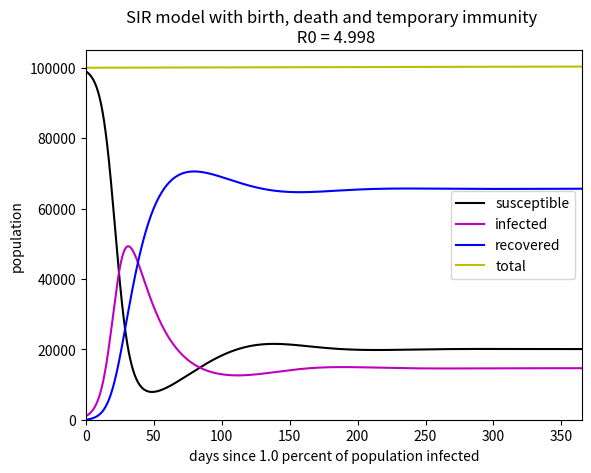

Here is the Python script that generated this plot:
#!/usr/bin/env python3
# -*- coding: utf-8 -*-
"""
Created on Tue Jul 21 14:18:33 2020

@author: jsimpson
"""

''' This document contains functions for each model that we will be using'''

import numpy as np
import matplotlib.pyplot as plt
import math
import pandas as pd
import random

### Basic SIR model from Brauer 2008
def BrauerSIR(initial_population=100000, length_of_infection=20,
              avg_contacts_per_day=0.25, total_time=365,
              initial_percent_recovered=0.0, initial_percent_infected=1.0,
                 dt=0.01, plot=False, parameters=False):
    ''' Uses Euler's method to solve a simple SIR model returns plot '''

    
    lmbda = avg_contacts_per_day
    
    alpha = 1/length_of_infection


    niter = int(math.ceil(total_time/dt))
    t = np.arange(0, total_time, dt)   
    S = np.zeros(niter)
    I = np.zeros(niter)
    R = np.zeros(niter)
    N = np.zeros(niter)
    
    pi = initial_percent_infected/100
    pr = initial_percent_recovered/100
    
    ps = 1 - pr - pi
    
    S[0] = ps*initial_population
    I[0] = pi*initial_population
    R[0] = pr*initial_population
    N[0] = initial_population
    
    beta = lmbda/initial_population
    
    R0 = beta*S[0]/alpha

    for j in range(niter-1):
        dSdt = -beta*S[j]*I[j]
        dIdt = beta*S[j]*I[j] - alpha*I[j]
        dRdt = alpha*I[j]
        dNdt = 0
        S[j+1] = S[j] + dt*dSdt
        I[j+1] = I[j] + dt*dIdt
        R[j+1] = R[j] + dt*dRdt
        N[j+1] = N[j] + dt*dNdt
        if I[j] < 1:
            I[j+1]=0
    
    if plot == True:
        plt.plot(t, S, 'k', label = 'susceptible')
        plt.plot(t, I, 'm', label = 'infected')
        plt.plot(t, R, 'b', label = 'recovered')
        plt.plot(t, N, 'y', label = 'total')
        plt.gca().legend(('susceptible','infected','recovered','total'),loc='right')
        plt.title('Brauer 2008 SIR model R0 = ' + str(R0.round(4)))
        plt.xlabel('days since ' + str(initial_percent_infected) + 
                   ' percent of population infected')
        plt.ylabel('population')
        plt.show()
        
    if parameters == True:
        print('Total time = ' + str(total_time) + ' days',
              'Average contacts with an infective sufficient to transmit disease per day = '
              + str(lmbda) + ' people',
              'Length of infection = ' + str(length_of_infection) + ' days',
              'Initial population = ' + str(initial_population) + ' people',
              'Initial percent recovered = ' +str(initial_percent_recovered) + '%',
              'Initial percent infected = ' + str(initial_percent_infected) + '%',
              'R0 = ' + str(R0),
              sep = "\n")
    
    df = pd.DataFrame({'days':t, 'susceptible':S, 'infected':I, 'recovered':R, 'total':N})

    return df

### Basic SEIR model from Brauer 2008
def BrauerSEIR(initial_population=100000, length_of_infection=20,
               length_of_exposure=5, avg_contacts_per_day=0.25, total_time=365,
              initial_percent_recovered=0.0, initial_percent_infected=1.0,
              initial_percent_exposed=0.0, dt = 0.01, plot=False, parameters=False):
    ''' Uses Euler's method to solve a simple SEIR model '''


    lmbda = avg_contacts_per_day
    
    alpha = 1/length_of_infection
    
    kappa = 1/length_of_exposure

    niter = int(math.ceil(total_time/dt))
    t = np.arange(0, total_time, dt)   
    S = np.zeros(niter)
    E = np.zeros(niter)
    I = np.zeros(niter)
    R = np.zeros(niter)
    N = np.zeros(niter)
    
    pi = initial_percent_infected/100
    pe = initial_percent_exposed/100
    pr = initial_percent_recovered/100
    
    ps = 1 - pr - pi - pe
    
    S[0] = ps*initial_population
    E[0] = pe*initial_population
    I[0] = pi*initial_population
    R[0] = pr*initial_population
    N[0] = initial_population
    
    beta = lmbda/initial_population
    
    R0 = beta*S[0]/alpha

    for j in range(niter-1):
        dSdt=-(beta)*S[j]*I[j]
        dEdt=beta*S[j]*I[j]-kappa*E[j]
        dIdt=kappa*E[j]-alpha*I[j]
        dRdt=alpha*I[j]
        dNdt=0
        S[j+1] = S[j] + dt*dSdt
        E[j+1] = E[j] + dt*dEdt
        I[j+1] = I[j] + dt*dIdt
        R[j+1] = R[j] + dt*dRdt
        N[j+1] = N[j] + dt*dNdt
        if I[j] < 1:
            I[j+1]=0
        if E[j] < 1 and j > 100:
            E[j+1]=0
    
    if plot == True:
        plt.plot(t, S, 'k', label = 'susceptible')
        plt.plot(t, E, 'g', label = 'exposed')
        plt.plot(t, I, 'm', label = 'infected')
        plt.plot(t, R, 'b', label = 'recovered')
        plt.plot(t, N, 'y', label = 'total')
        plt.gca().legend(('susceptible', 'exposed', 'infected','recovered','total'),loc='right')
        plt.title('Brauer 2008 SEIR model R0 = ' + str(R0.round(4)))
        plt.xlabel('days since ' + str(initial_percent_infected) + 
                   ' percent of population infected')
        plt.ylabel('population')
        plt.show()
        
    if parameters == True:
        print('Total time = ' + str(total_time) + ' days',
              'Average contacts with an infective sufficient to transmit disease per day = '
              + str(lmbda) + ' people',
              'Length of infection = ' + str(length_of_infection) + ' days',
              'Length of exposure = ' + str(length_of_exposure) + ' days',
              'Initial population = ' + str(initial_population) + ' people',
              'Initial percent recovered = ' +str(initial_percent_recovered) + '%',
              'Initial percent infected = ' + str(initial_percent_infected) + '%',
              'Initial percent exposed = ' + str(initial_percent_exposed) + '%',
              'R0 = ' + str(R0),
              sep = "\n")
        
    df = pd.DataFrame({'days':t, 'susceptible':S, 'exposed':E, 'infected':I,
                       'recovered':R, 'total':N})
    
    return df

### Basic SIS model from Brauer 2008
def BrauerSIS(initial_population=100000, length_of_infection=20,
              avg_contacts_per_day=0.25, total_time=365,
              initial_percent_recovered=0.0, initial_percent_infected=1.0,
              fraction_recovered=1, dt = 0.01, plot=False, parameters=False):
    ''' Uses Euler's method to solve a simple SIS model returns plot '''
    
    lmbda = avg_contacts_per_day
    
    alpha = 1/length_of_infection
    
    f = fraction_recovered

    niter = int(math.ceil(total_time/dt))
    t = np.arange(0, total_time, dt)   
    S = np.zeros(niter)
    I = np.zeros(niter)
    R = np.zeros(niter)
    N = np.zeros(niter)
    
    pi = initial_percent_infected/100
    pr = initial_percent_recovered/100
    
    ps = 1 - pr - pi
    
    S[0] = ps*initial_population
    I[0] = pi*initial_population
    R[0] = pr*initial_population
    N[0] = initial_population
    
    beta = lmbda/initial_population
    
    R0 = beta*S[0]/alpha

    for j in range(niter-1):
        dSdt = -beta*S[j]*I[j] + f*alpha*I[j]
        dIdt = beta*S[j]*I[j] - alpha*I[j]
        dRdt = (1-f)*alpha*I[j]
        dNdt = 0
        S[j+1] = S[j] + dt*dSdt
        I[j+1] = I[j] + dt*dIdt
        R[j+1] = R[j] + dt*dRdt
        N[j+1] = N[j] + dt*dNdt
        if I[j] < 1:
            I[j+1]=0
    
    if plot == True:
        plt.plot(t, S, 'k', label = 'susceptible')
        plt.plot(t, I, 'm', label = 'infected')
        plt.plot(t, R, 'b', label = 'recovered')
        plt.plot(t, N, 'y', label = 'total')
        plt.gca().legend(('susceptible','infected','recovered','total'),loc='right')
        plt.title('Brauer 2008 SIS model R0 = ' + str(R0.round(4)))
        plt.xlabel('days since ' + str(initial_percent_infected) + 
                   ' percent of population infected')
        plt.ylabel('population')
        plt.show()
        
    if parameters == True:
        print('Total time = ' + str(total_time) + ' days',
              'Average contacts with an infective sufficient to transmit disease per day = '
              + str(lmbda) + ' people',
              'Length of infection = ' + str(length_of_infection) + ' days',
              'Fraction of population who recover  = ' + str(fraction_recovered),
              'Initial population = ' + str(initial_population) + ' people',
              'Initial percent recovered = ' +str(initial_percent_recovered) + '%',
              'Initial percent infected = ' + str(initial_percent_infected) + '%',
              'R0 = ' + str(R0),
              sep = "\n")
    
    df = pd.DataFrame({'days':t, 'susceptible':S, 'infected':I, 'recovered':R, 'total':N})

    return df

### SIR model with birth and death from Brauer 2008
def BrauerSIRbirthdeath(initial_population=100000, length_of_infection=20,
                        avg_contacts_per_day=0.25, total_time=365,
                        initial_percent_recovered=0.0, initial_percent_infected=1.0,
                        fraction_recovered=1.0, deaths_per_100000_per_day=2.4, 
                        births_per_100000_per_day=3.3, dt=0.01, xmin=0, xmax=365, ymin=0,
                        ymax=105000, plot=False, parameters=False):
    
    lmbda = avg_contacts_per_day
    
    alpha = 1/length_of_infection
    
    mu = deaths_per_100000_per_day/100000
    
    nu = births_per_100000_per_day/100000
    
    f = fraction_recovered
    
    niter = int(math.ceil(total_time/dt))
    t = np.arange(0, total_time, dt)   
    S = np.zeros(niter)
    I = np.zeros(niter)
    R = np.zeros(niter)
    N = np.zeros(niter)
    
    pi = initial_percent_infected/100
    pr = initial_percent_recovered/100
    ps = 1-pi-pr

    S[0] = ps*initial_population
    I[0] = pi*initial_population
    R[0] = pr*initial_population
    N[0] = initial_population
    
    for j in range(niter-1):
        dSdt=nu*N[j]-lmbda/N[j]*S[j]*I[j]-mu*S[j]
        dIdt=lmbda/N[j]*S[j]*I[j]-mu*I[j]-alpha*I[j]
        dRdt=f*alpha*I[j]-mu*R[j]
        dNdt=nu*N[j]-(1-f)*alpha*I[j]-mu*N[j]
        S[j+1] = S[j] + dt*dSdt 
        I[j+1] = I[j] + dt*dIdt
        R[j+1] = R[j] + dt*dRdt
        N[j+1] = N[j] + dt*dNdt
        if I[j] < 1:
            I[j+1]=0
        if N[j] < 1:
            S[j+1]=0
            I[j+1]=0
            R[j+1]=0
    
    R0 = lmbda/(mu + alpha)
    
    R0approx = round(R0, 3)
    
    if plot == True:
        plt.plot(t, S, 'k')
        plt.plot(t, I, 'm')
        plt.plot(t, R, 'b')
        plt.plot(t, N, 'y')
        plt.gca().legend(('susceptible','infected','recovered','total'),loc='right')
        plt.title('Brauer 2008 SIR model with birth and death, R0 = ' + str(R0approx))
        plt.xlabel('days since ' + str(initial_percent_infected) +
                   ' percent of population infected')
        plt.ylabel('population')
        plt.xlim(xmin,xmax)
        plt.ylim(ymin,ymax)
        plt.show()
    
    if parameters == True:
        print('Total time = ' + str(total_time) + ' days',
              'Average contacts with an infective sufficient to transmit disease per day = '
              + str(lmbda) + ' people',
              'Length of infection = ' + str(length_of_infection) + ' days',
              'Deaths per 100000 per day = ' + str(deaths_per_100000_per_day) + ' deaths',
              'Births per 100000 per day = ' + str(births_per_100000_per_day) + ' births',
              'Fraction of population who recover = ' + str(fraction_recovered),
              'Initial population = ' + str(initial_population) + ' people',
              'Initial percent recovered = ' +str(initial_percent_recovered) + '%',
              'Initial percent infected = ' + str(initial_percent_infected) + '%',
              'R0 = ' + str(R0approx),
              sep = "\n")
        
    df = pd.DataFrame({'days':t, 'susceptible':S, 'infected':I, 'recovered':R, 'total':N})
    
    return df

### SIR model with birth, death and temporary immunity from Brauer 2008
def BrauerSIRSbirthdeath(initial_population=100000, length_of_infection=20,
                        avg_contacts_per_day=0.25, total_time=365,
                        initial_percent_recovered=0.0, initial_percent_infected=1.0,
                        fraction_recovered=1.0, deaths_per_100000_per_day=2.4, 
                        births_per_100000_per_day=3.3, length_of_immunity=90,
                        dt = 0.01, xmin=0, xmax=365, ymin=0, ymax=105000, plot=False,
                        parameters=False):
    
    lmbda = avg_contacts_per_day
    
    alpha = 1/length_of_infection
    
    mu = deaths_per_100000_per_day/100000
    
    nu = births_per_100000_per_day/100000
    
    f = fraction_recovered
    
    r = 1/length_of_immunity
    
    niter = int(math.ceil(total_time/dt))
    t = np.arange(0, total_time, dt)   
    S = np.zeros(niter)
    I = np.zeros(niter)
    R = np.zeros(niter)
    N = np.zeros(niter)
    
    pi = initial_percent_infected/100
    pr = initial_percent_recovered/100
    ps = 1-pi-pr

    S[0] = ps*initial_population
    I[0] = pi*initial_population
    R[0] = pr*initial_population
    N[0] = initial_population
    
    for j in range(niter-1):
        dSdt=nu*N[j]-lmbda/N[j]*S[j]*I[j]-mu*S[j]+r*R[j]
        dIdt=lmbda/N[j]*S[j]*I[j]-mu*I[j]-alpha*I[j]
        dRdt=f*alpha*I[j]-mu*R[j]-r*R[j]
        dNdt=nu*N[j]-(1-f)*alpha*I[j]-mu*N[j]
        S[j+1] = S[j] + dt*dSdt 
        I[j+1] = I[j] + dt*dIdt
        R[j+1] = R[j] + dt*dRdt
        N[j+1] = N[j] + dt*dNdt
        if I[j] < 1:
            I[j+1]=0
        if N[j] < 1:
            S[j+1]=0
            I[j+1]=0
            R[j+1]=0
    
    R0 = lmbda/(mu + alpha)
    
    R0approx = round(R0, 3)
    
    if plot == True:
        plt.plot(t, S, 'k')
        plt.plot(t, I, 'm')
        plt.plot(t, R, 'b')
        plt.plot(t, N, 'y')
        plt.gca().legend(('susceptible','infected','recovered','total'),loc='right')
        plt.title('SIR model with birth, death and temporary immunity \n R0 = ' + str(R0approx))
        plt.xlabel('days since ' + str(initial_percent_infected) +
                   ' percent of population infected')
        plt.ylabel('population')
        plt.xlim(xmin,xmax)
        plt.ylim(ymin,ymax)
        plt.show()
    
    if parameters == True:
        print('Total time = ' + str(total_time) + ' days',
              'Average contacts with an infective sufficient to transmit disease per day = '
              + str(lmbda) + ' people',
              'Length of infection = ' + str(length_of_infection) + ' days',
              'Deaths per 100000 per day = ' + str(deaths_per_100000_per_day) + ' deaths',
              'Births per 100000 per day = ' + str(births_per_100000_per_day) + ' births',
              'Fraction of population who recover with temporary immunity = '
              + str(fraction_recovered),
              'Length of immunity = ' + str(length_of_immunity) + ' days',
              'Initial population = ' + str(initial_population) + ' people',
              'Initial percent recovered = ' +str(initial_percent_recovered) + '%',
              'Initial percent infected = ' + str(initial_percent_infected) + '%',
              'R0 = ' + str(R0approx),
              sep = "\n")
    
    df = pd.DataFrame({'days':t, 'susceptible':S, 'infected':I, 'recovered':R, 'total':N})
    
    return df

def PlotSIR(t=0, S=0, I=0, R=0, N=0, legend=('susceptible', 'infected', 'recovered', 'total'),
            legend_location= 'right', title=' ', xlabel=' ', ylabel=' ', plotname=' ',
            plotsave=False):
    plt.plot(t, S)
    plt.plot(t, I)
    plt.plot(t, R)
    plt.plot(t, N)
    plt.gca().legend(legend, loc= legend_location)
    plt.title(title)
    plt.xlabel(xlabel)
    plt.ylabel(ylabel)
    if plotsave == True:
        plt.savefig(plotname)
    plt.show()
    
    return plt.show()


def modifiedBrauerSIRSbd(initial_population=100000, length_of_infection=20,
                        avg_contacts_per_day=0.25, total_time=365,
                        initial_percent_recovered=0.0, initial_percent_infected=1.0,
                        fraction_recovered=1.0, deaths_per_100000_per_day=2.4, 
                        births_per_100000_per_day=3.3, length_of_immunity=90,
                        dt = 0.01, xmin=0, xmax=365, ymin=0, ymax=105000, plot=False,
                        parameters=False):
    
    random_number = random.random()
    
    lmbda = avg_contacts_per_day
    
    alpha = 1/length_of_infection
    
    mu = deaths_per_100000_per_day/100000
    
    nu = births_per_100000_per_day/100000
    
    f = fraction_recovered
    
    r = 1/length_of_immunity
    
    niter = int(math.ceil(total_time/dt))
    t = np.arange(0, total_time, dt)   
    S = np.zeros(niter)
    I = np.zeros(niter)
    R = np.zeros(niter)
    N = np.zeros(niter)
    
    pi = initial_percent_infected/100
    pr = initial_percent_recovered/100
    ps = 1-pi-pr

    S[0] = ps*initial_population
    I[0] = pi*initial_population
    R[0] = pr*initial_population
    N[0] = initial_population
    
    for j in range(niter-1):
        if I[j] > 0:
            dSdt=nu*N[j]-lmbda/N[j]*S[j]*I[j]-mu*S[j]+r*R[j]
            dIdt=lmbda/N[j]*S[j]*I[j]-mu*I[j]-alpha*I[j]
            dRdt=f*alpha*I[j]-mu*R[j]-r*R[j]
            dNdt=nu*N[j]-(1-f)*alpha*I[j]-mu*N[j]
            S[j+1] = S[j] + dt*dSdt 
            I[j+1] = I[j] + dt*dIdt
            R[j+1] = R[j] + dt*dRdt
            N[j+1] = N[j] + dt*dNdt
            if random_number < 1/I[j]:
                R[j+1] = R[j] + dt*dRdt + I[j]
                I[j+1] = 0
        else:
            dSdt=nu*N[j]-mu*S[j]+r*R[j]
            dRdt=-mu*R[j]-r*R[j]
            dNdt=nu*N[j]-mu*N[j]
            S[j+1] = S[j] + dt*dSdt 
            R[j+1] = R[j] + dt*dRdt
            N[j+1] = N[j] + dt*dNdt
            
    
    R0 = lmbda/(mu + alpha)
    
    R0approx = round(R0, 3)
    
    if plot == True:
        plt.plot(t, S, 'k')
        plt.plot(t, I, 'm')
        plt.plot(t, R, 'b')
        plt.plot(t, N, 'y')
        plt.gca().legend(('susceptible','infected','recovered','total'),loc='right')
        plt.title('SIR model with birth, death and temporary immunity \n R0 = ' + str(R0approx))
        plt.xlabel('days since ' + str(initial_percent_infected) +
                   ' percent of population infected')
        plt.ylabel('population')
        plt.xlim(xmin,xmax)
        plt.ylim(ymin,ymax)
        plt.show()
    
    if parameters == True:
        print('Total time = ' + str(total_time) + ' days',
              'Average contacts with an infective sufficient to transmit disease per day = '
              + str(lmbda) + ' people',
              'Length of infection = ' + str(length_of_infection) + ' days',
              'Deaths per 100000 per day = ' + str(deaths_per_100000_per_day) + ' deaths',
              'Births per 100000 per day = ' + str(births_per_100000_per_day) + ' births',
              'Fraction of population who recover with temporary immunity = '
              + str(fraction_recovered),
              'Length of immunity = ' + str(length_of_immunity) + ' days',
              'Initial population = ' + str(initial_population) + ' people',
              'Initial percent recovered = ' +str(initial_percent_recovered) + '%',
              'Initial percent infected = ' + str(initial_percent_infected) + '%',
              'R0 = ' + str(R0approx), 'Random number = ' + str(random_number),
              sep = "\n")
    
    df = pd.DataFrame({'days':t, 'susceptible':S, 'infected':I, 'recovered':R, 'total':N})
    
    return df

modifiedBrauerSIRSbd(plot=True, parameters=True)
